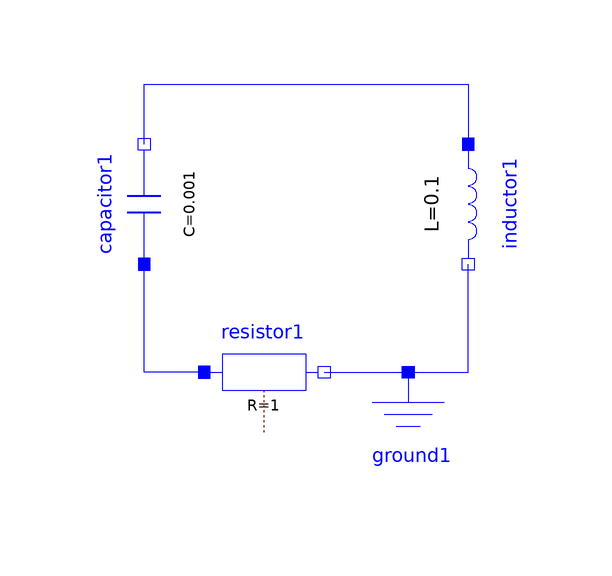

The Modelica model whose source follows is shown above as a component diagram (icons at their Placement, wires along their Line points).

model LC
    Modelica.Electrical.Analog.Basic.Inductor inductor1(L = 0.1, i(fixed = true)) annotation(Placement(visible = true, transformation(origin = {40, 2}, extent = {{-10, -10}, {10, 10}}, rotation = -90)));
    Modelica.Electrical.Analog.Basic.Resistor resistor1(R = 1) annotation(Placement(visible = true, transformation(origin = {6, -26}, extent = {{-10, -10}, {10, 10}}, rotation = 0)));
    Modelica.Electrical.Analog.Basic.Capacitor capacitor1(C = 0.001, v(start = 1, fixed = true)) annotation(Placement(visible = true, transformation(origin = {-14, 2}, extent = {{-10, -10}, {10, 10}}, rotation = 90)));
    Modelica.Electrical.Analog.Basic.Ground ground1 annotation(Placement(visible = true, transformation(origin = {30, -36}, extent = {{-10, -10}, {10, 10}}, rotation = 0)));
  equation
    connect(resistor1.n, ground1.p) annotation(Line(points = {{16, -26}, {30, -26}}, color = {0, 0, 255}));
    connect(ground1.p, inductor1.n) annotation(Line(points = {{30, -26}, {40, -26}, {40, -8}}, color = {0, 0, 255}));
    connect(resistor1.p, capacitor1.p) annotation(Line(points = {{-4, -26}, {-14, -26}, {-14, -8}, {-14, -8}}, color = {0, 0, 255}));
    connect(capacitor1.n, inductor1.p) annotation(Line(points = {{-14, 12}, {-14, 22}, {40, 22}, {40, 12}}, color = {0, 0, 255}));
    annotation(Icon(coordinateSystem(extent = {{-100, -100}, {100, 100}}, preserveAspectRatio = true, initialScale = 0.1, grid = {2, 2})), Diagram(coordinateSystem(extent = {{-100, -100}, {100, 100}}, preserveAspectRatio = true, initialScale = 0.1, grid = {2, 2})));
  end LC;